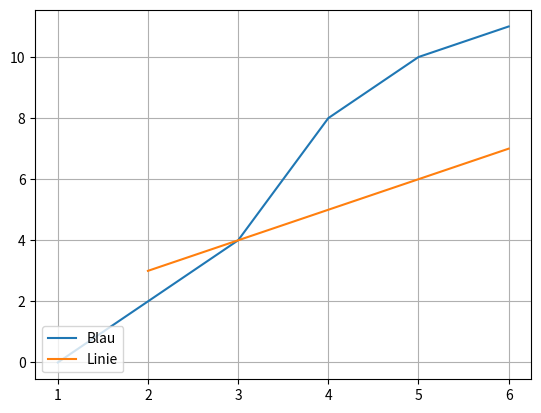

This chart was generated by the following Python code:
import matplotlib.pyplot as plt

# Y Werte
plt.plot([1, 2, 3, 4, 5, 6], [0, 2, 4, 8, 10, 11], label="Blau")
x_werte = [2, 3, 4, 5, 6]
y_werte = [3, 4, 5, 6, 7]
plt.plot(x_werte, y_werte, label="Linie")
plt.legend(loc="lower left")
# Raster
plt.grid(True)
plt.show()
